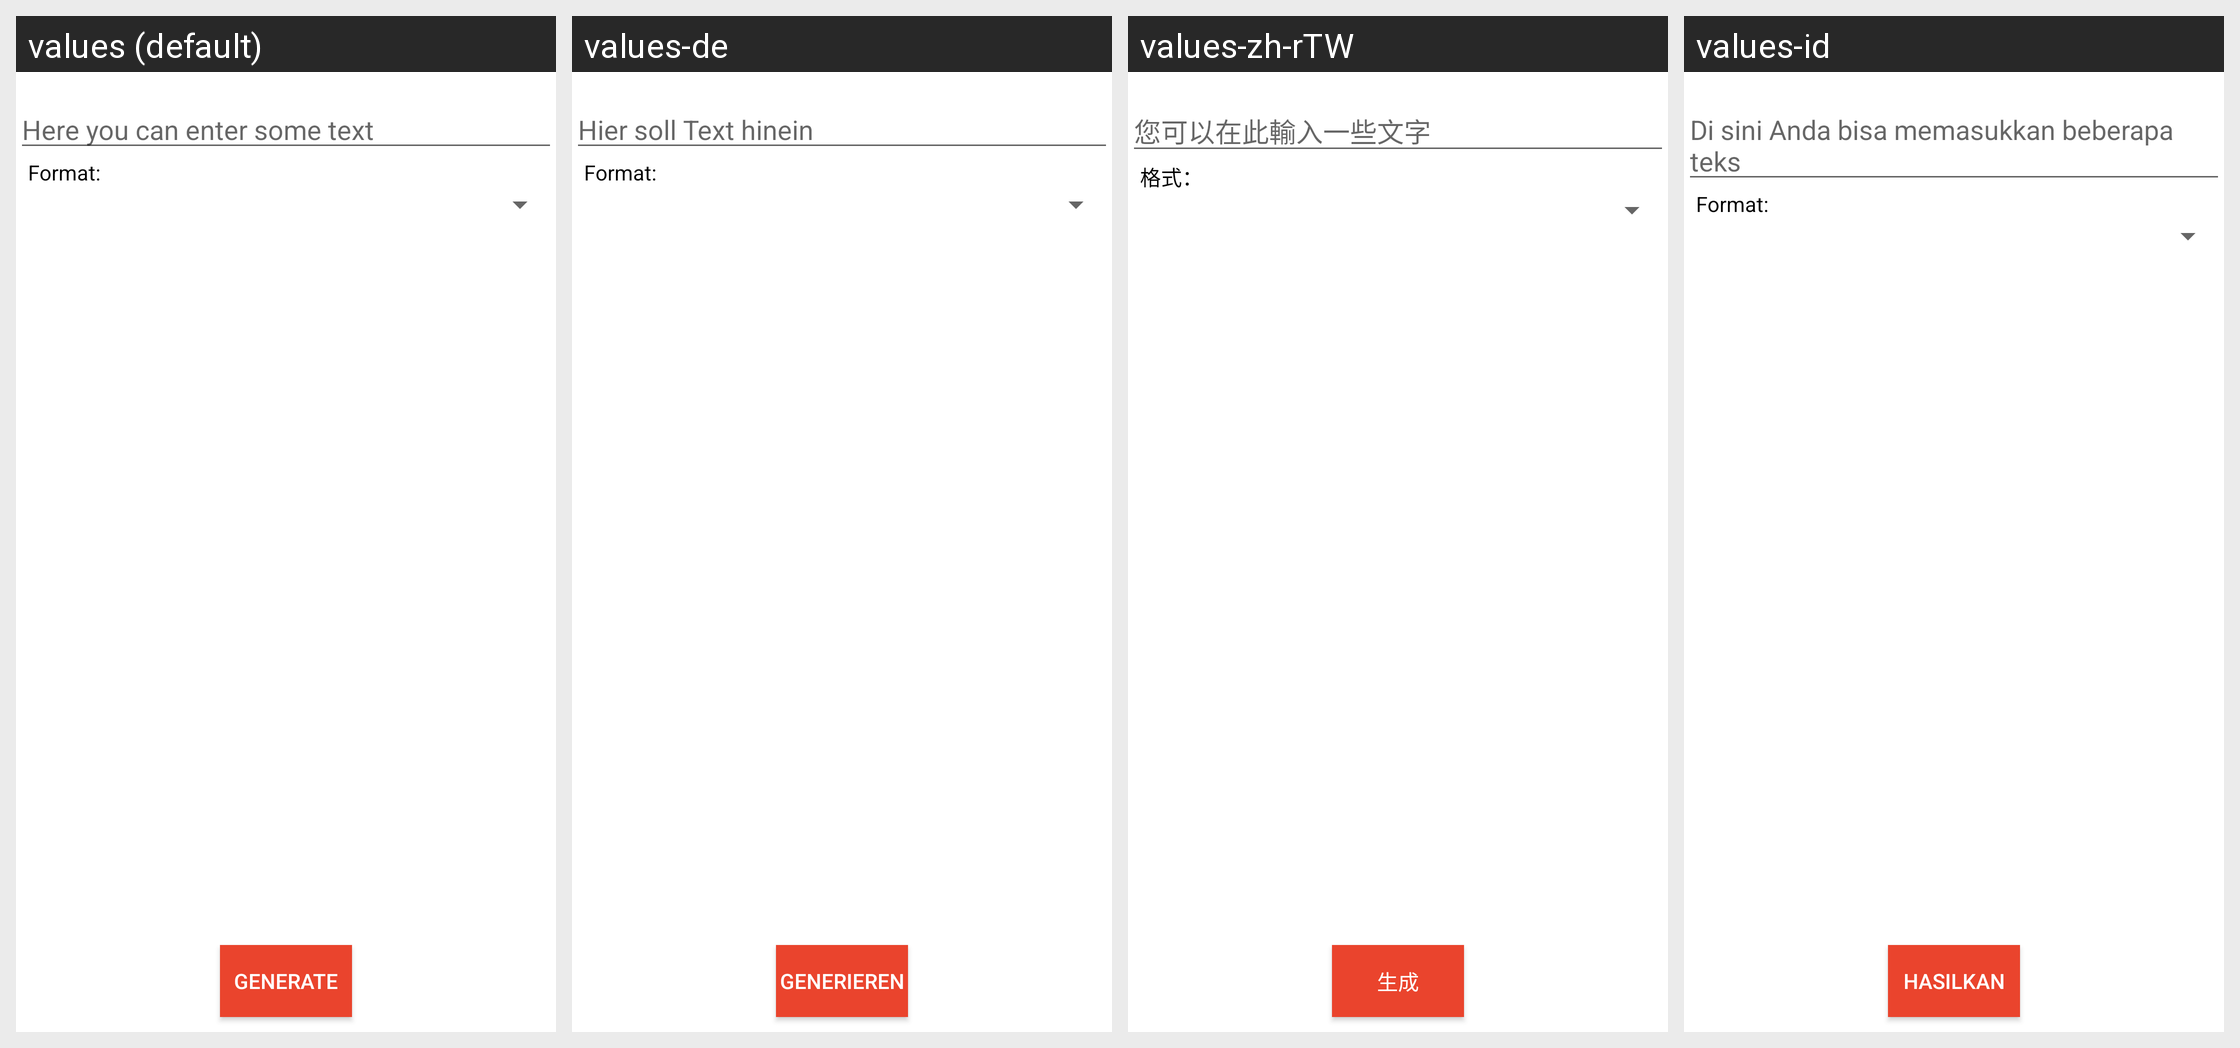

The Android screen above is rendered under several locales of the same app. Produce the string resources it draws, with the default and per-locale values.
Android screen res/layout/activity_text_generator.xml rendered under 4 locales, left to right: values (default), values-de, values-zh-rTW, values-id. Device: Nexus 5 (rendered at 1080×1920; each locale shown at half size, 540×960, under a caption strip naming it); theme AppTheme.
Other locales in the repository, not shown: values-es, values-eu, values-fr, values-hi, values-it, values-iw, values-pl, values-pt-rBR, values-pt-rPT, values-ru, values-sk, values-th, values-tr-rTR, values-zh-rCN.
Strings drawn on this screen, with the default value and each locale's value (text and hints the layout hard-codes, and strings that could not be matched under every locale, appear in the picture but are not listed):

hint_text2qr
  values: Here you can enter some text
  values-de: Hier soll Text hinein
  values-zh-rTW: 您可以在此輸入一些文字
  values-id: Di sini Anda bisa memasukkan beberapa teks

tv_format
  values: Format:
  values-de: Format:
  values-zh-rTW: 格式：
  values-id: Format:

title_generate
  values: Generate
  values-de: Generieren
  values-zh-rTW: 生成
  values-id: Hasilkan
